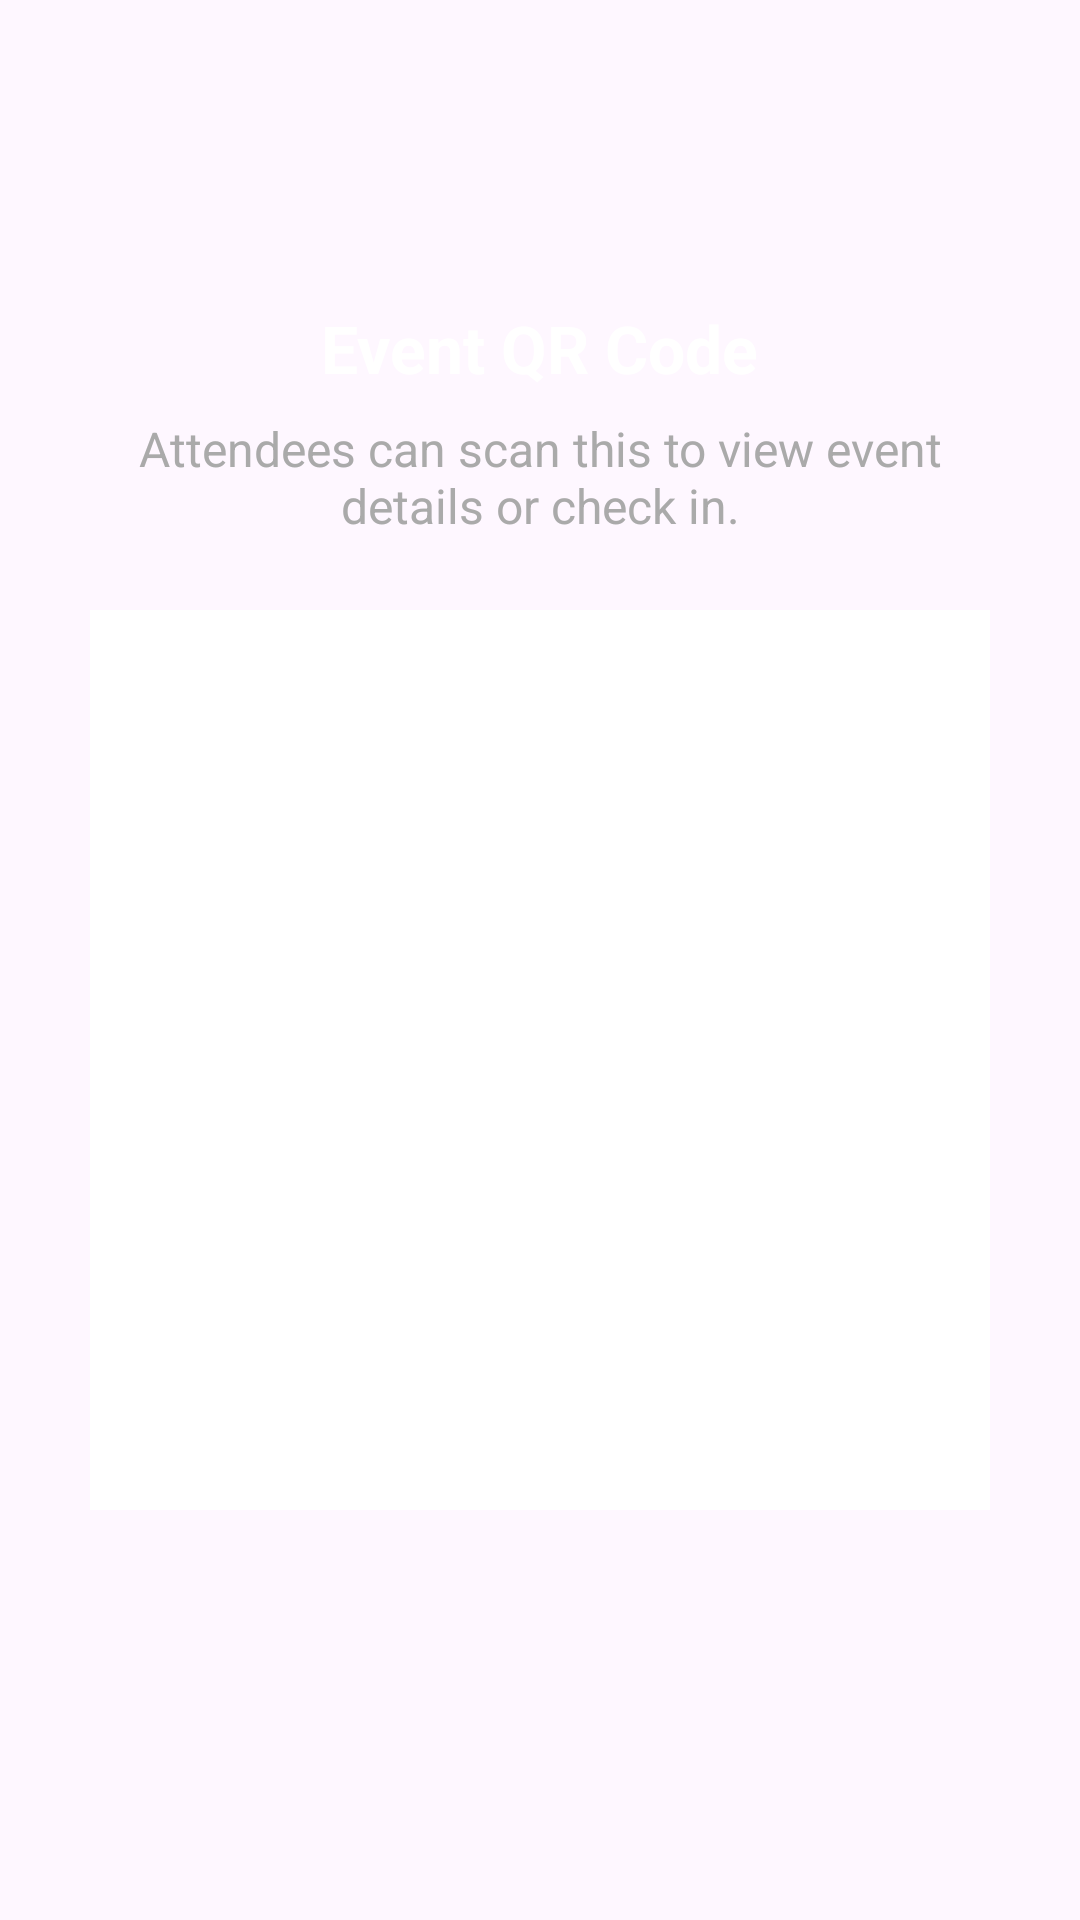

The Android layout XML behind this screen, and the referenced resources:
<!-- AndroidManifest.xml: application theme Theme.Yellow -->
<!-- res/layout/fragment_event_qr_creation.xml -->
<?xml version="1.0" encoding="utf-8"?>
<LinearLayout xmlns:android="http://schemas.android.com/apk/res/android"
    xmlns:tools="http://schemas.android.com/tools"
    android:layout_width="match_parent"
    android:layout_height="match_parent"
    android:orientation="vertical"
    android:gravity="center"
    android:padding="24dp"
    tools:context=".ui.QrFragmentAfterCreateEvent">

    
    <TextView
        android:layout_width="wrap_content"
        android:layout_height="wrap_content"
        android:text="@string/qr_code"
        android:textColor="@color/white"
        android:textSize="22sp"
        android:textStyle="bold" />

    <TextView
        android:layout_width="wrap_content"
        android:layout_height="wrap_content"
        android:layout_marginTop="8dp"
        android:text="@string/qr_code_manual"
        android:textColor="@color/hinty"
        android:textAlignment="center"
        android:textSize="16sp" />

    <FrameLayout
        android:layout_width="300dp"
        android:layout_height="300dp"
        android:layout_marginTop="24dp"
        android:background="@color/white"
        android:padding="16dp">

        
        <ImageView
            android:id="@+id/qrImageView"
            android:layout_width="match_parent"
            android:layout_height="match_parent"
            android:background="@android:color/transparent"
            android:contentDescription="@string/qr_code" />

    </FrameLayout>

    <TextView
        android:id="@+id/tvDeepLink"
        android:layout_width="wrap_content"
        android:layout_height="wrap_content"
        android:layout_marginTop="16dp"
        android:textColorLink="@color/pink_bg"
        android:textColor="@color/hinty"
        android:autoLink="web"
        tools:text="https://yellow-app.com/event/xyz123" />

</LinearLayout>
<!-- resources referenced by this layout -->
<resources>
  <color name="hinty">#AAAAAA</color>
  <color name="pink_bg">#9C27B0</color>
  <color name="white">#FFFFFFFF</color>
  <string name="qr_code">Event QR Code</string>
  <string name="qr_code_manual">Attendees can scan this to view event details or check in.</string>
  <style name="Theme.Yellow" parent="Base.Theme.Yellow" />
  <style name="Base.Theme.Yellow" parent="Theme.Material3.DayNight.NoActionBar">
          
          
      </style>
</resources>
